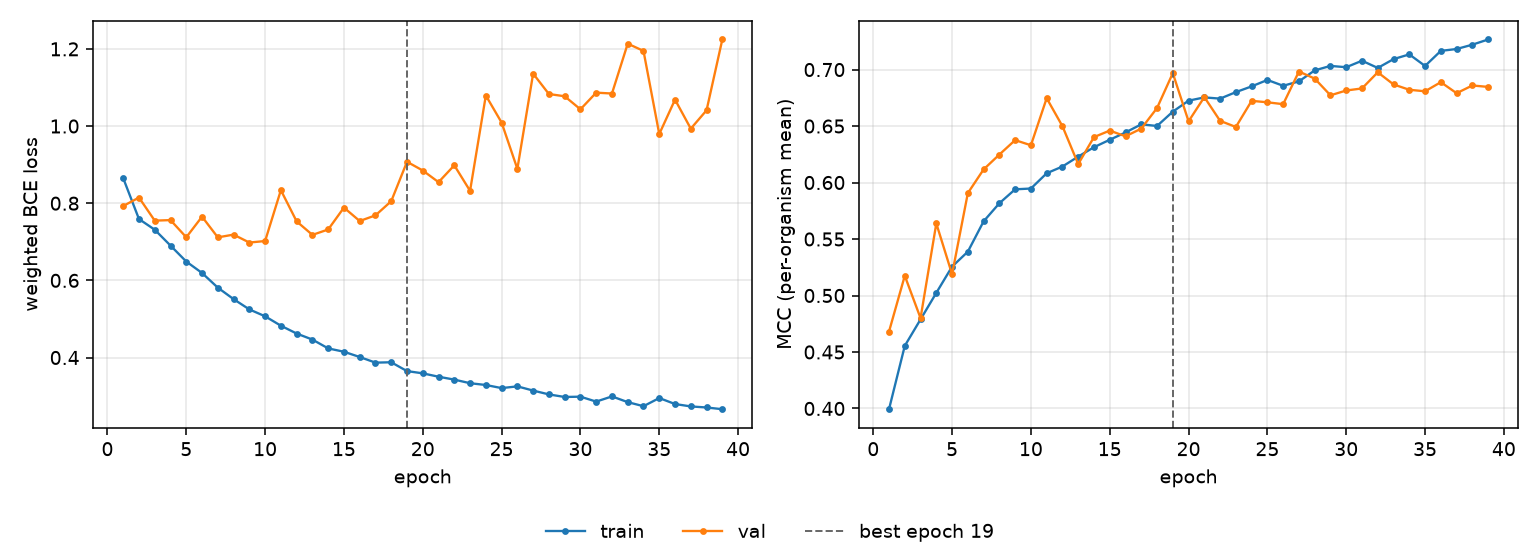

Source data for this figure (header and first rows):
epoch, tr_loss, vl_loss, tr_mcc, vl_mcc, is_best
1, 0.8649, 0.7928, 0.3994, 0.4681, False
2, 0.7589, 0.8147, 0.4554, 0.5175, False
3, 0.7313, 0.7548, 0.4789, 0.48, False
4, 0.6901, 0.7562, 0.5023, 0.5638, False
5, 0.6488, 0.7117, 0.5256, 0.5188, False
6, 0.6192, 0.7651, 0.5388, 0.5906, False
7, 0.5812, 0.7115, 0.5657, 0.6116, False
8, 0.5514, 0.7186, 0.5817, 0.6248, False
9, 0.5248, 0.6981, 0.594, 0.6376, False
10, 0.5069, 0.702, 0.5947, 0.633, False
11, 0.4825, 0.8338, 0.6082, 0.6746, False
12, 0.4622, 0.7529, 0.6142, 0.6499, False
13, 0.4466, 0.7179, 0.623, 0.6163, False
14, 0.4237, 0.7319, 0.6313, 0.6402, False
15, 0.415, 0.7886, 0.6379, 0.646, False
16, 0.4014, 0.7539, 0.6443, 0.6409, False
17, 0.3868, 0.7685, 0.6515, 0.6477, False
18, 0.3878, 0.8053, 0.6501, 0.666, False
19, 0.3649, 0.9074, 0.6628, 0.6968, True
20, 0.3591, 0.8848, 0.6725, 0.6542, False
21, 0.3503, 0.8546, 0.6754, 0.6756, False
22, 0.3428, 0.8982, 0.6743, 0.6546, False
23, 0.3335, 0.8321, 0.68, 0.6492, False
24, 0.3288, 1.079, 0.6851, 0.6723, False
25, 0.3208, 1.009, 0.6908, 0.671, False
26, 0.3253, 0.8891, 0.6856, 0.6694, False
27, 0.3144, 1.136, 0.6896, 0.6983, False
28, 0.3044, 1.083, 0.6993, 0.692, False
29, 0.2978, 1.077, 0.7032, 0.6772, False
30, 0.2986, 1.043, 0.7021, 0.6815, False
31, 0.2858, 1.087, 0.7078, 0.6833, False
32, 0.2993, 1.084, 0.7014, 0.6976, False
33, 0.2844, 1.214, 0.7092, 0.6869, False
34, 0.2739, 1.195, 0.7134, 0.6821, False
35, 0.295, 0.9793, 0.7032, 0.6808, False
36, 0.2795, 1.068, 0.7166, 0.6888, False
37, 0.2733, 0.9933, 0.7182, 0.6791, False
38, 0.2705, 1.041, 0.722, 0.6859, False
39, 0.2661, 1.224, 0.7266, 0.6847, False
